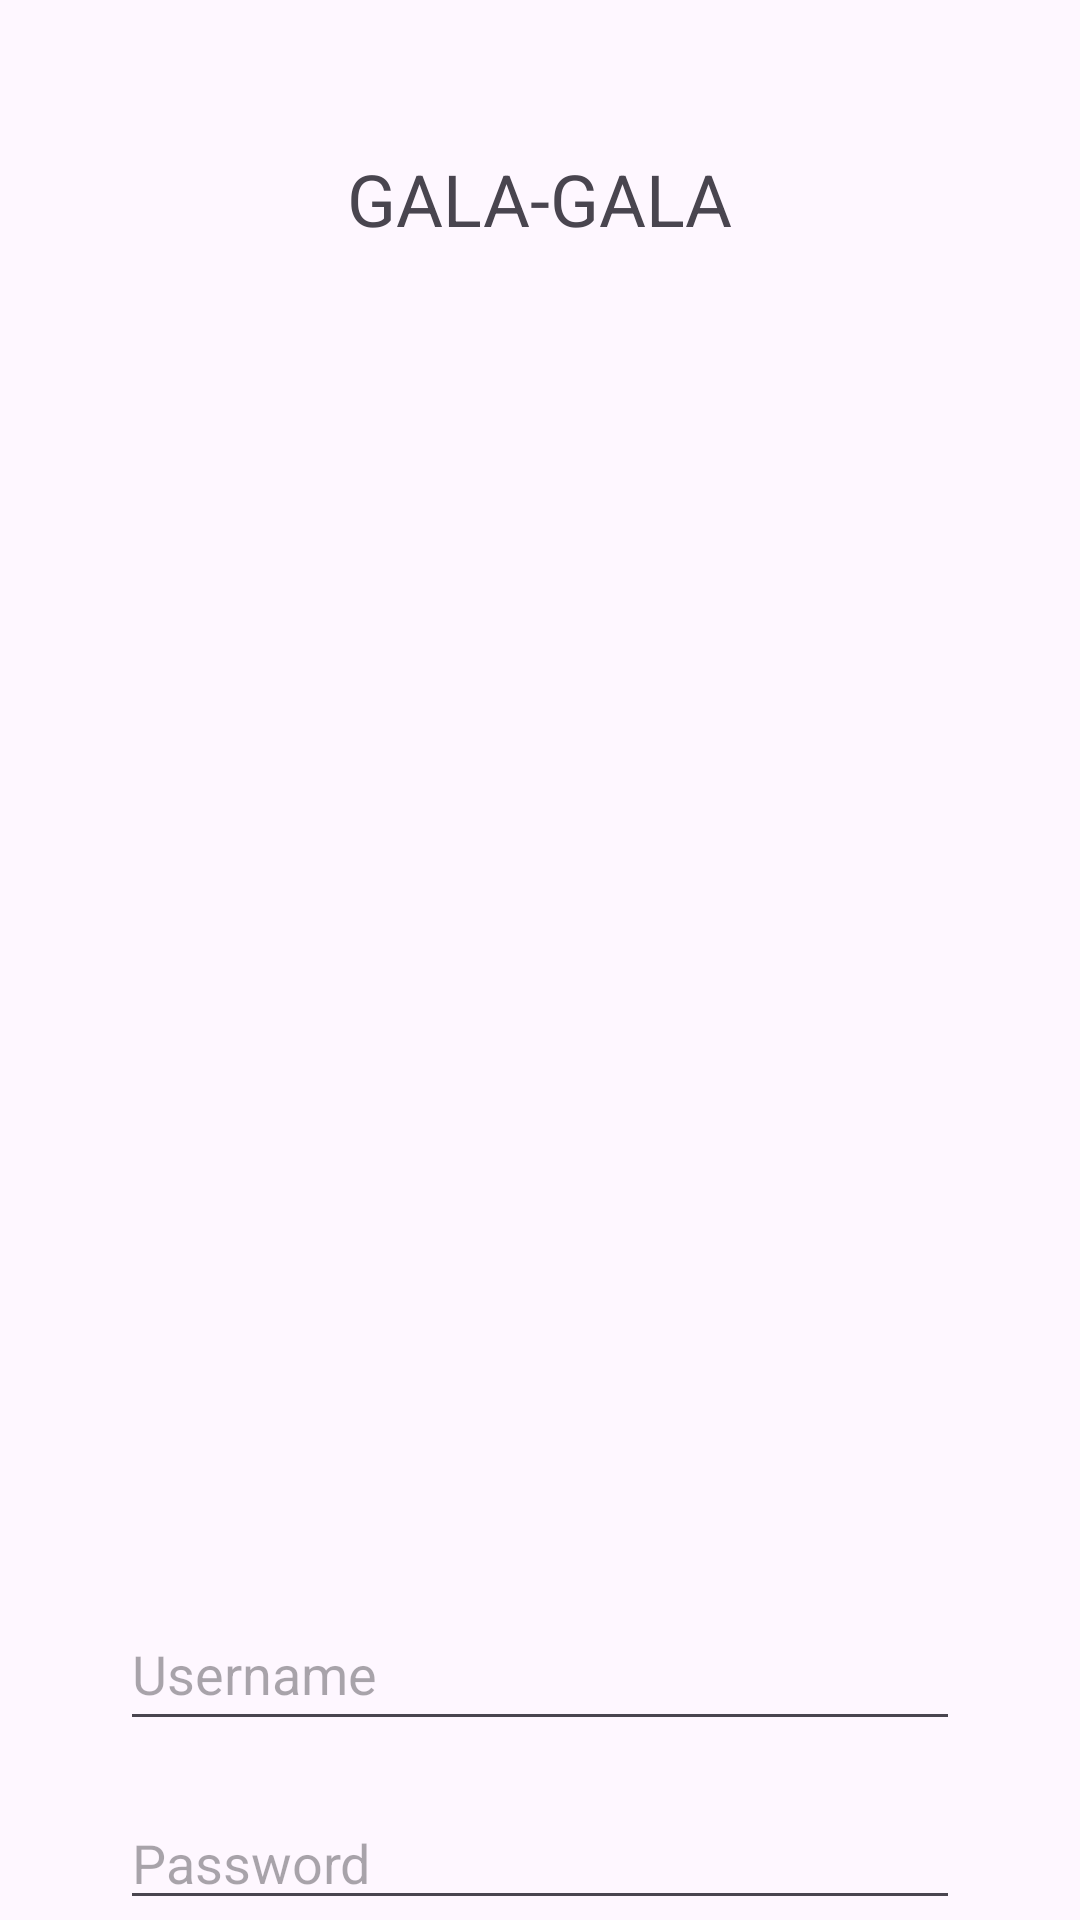

The Android layout XML behind this screen, and the referenced resources:
<!-- AndroidManifest.xml: application theme Theme.MakeEventsEasy -->
<!-- res/layout/activity_login.xml -->
<?xml version="1.0" encoding="utf-8"?>
<RelativeLayout xmlns:android="http://schemas.android.com/apk/res/android"
    xmlns:app="http://schemas.android.com/apk/res-auto"
    xmlns:tools="http://schemas.android.com/tools"
    android:layout_width="match_parent"
    android:layout_height="match_parent"
    tools:context=".LoginActivity">

    <TextView
        android:id="@+id/appNameTextView"
        android:layout_width="wrap_content"
        android:layout_height="wrap_content"
        android:text="GALA-GALA"
        android:textSize="24sp"
        android:layout_centerHorizontal="true"
        android:layout_marginTop="50dp"/>

    <ImageView
        android:id="@+id/imageView3"
        android:layout_width="253dp"
        android:layout_height="395dp"
        android:layout_below="@id/appNameTextView"
        android:layout_centerHorizontal="true"
        android:layout_marginTop="35dp"
        app:srcCompat="@drawable/image1" />

    <RelativeLayout
        android:id="@+id/credentialContainer"
        android:layout_width="match_parent"
        android:layout_height="wrap_content"
        android:layout_below="@id/imageView3"
        android:layout_centerHorizontal="true"
        android:layout_marginTop="20dp">

        <EditText
            android:id="@+id/usernameEditText"
            android:layout_width="match_parent"
            android:layout_height="48dp"
            android:layout_marginStart="40dp"
            android:layout_marginEnd="40dp"
            android:hint="Username"
            android:textColor="@android:color/black"
            android:inputType="text"/>

        <EditText
            android:id="@+id/passwordEditText"
            android:layout_width="match_parent"
            android:layout_height="48dp"
            android:layout_below="@id/usernameEditText"
            android:layout_marginStart="40dp"
            android:layout_marginTop="20dp"
            android:layout_marginEnd="40dp"
            android:hint="Password"
            android:textColor="@android:color/black"
            android:inputType="textPassword"/>

        <Button
            android:id="@+id/loginButton"
            android:layout_width="wrap_content"
            android:layout_height="wrap_content"
            android:layout_below="@id/passwordEditText"
            android:layout_centerHorizontal="true"
            android:layout_marginTop="20dp"
            android:text="Login"/>

    </RelativeLayout>



</RelativeLayout>
<!-- resources referenced by this layout -->
<resources>
  <style name="Theme.MakeEventsEasy" parent="Base.Theme.MakeEventsEasy" />
  <style name="Base.Theme.MakeEventsEasy" parent="Theme.Material3.DayNight.NoActionBar">
          
          
      </style>
</resources>
